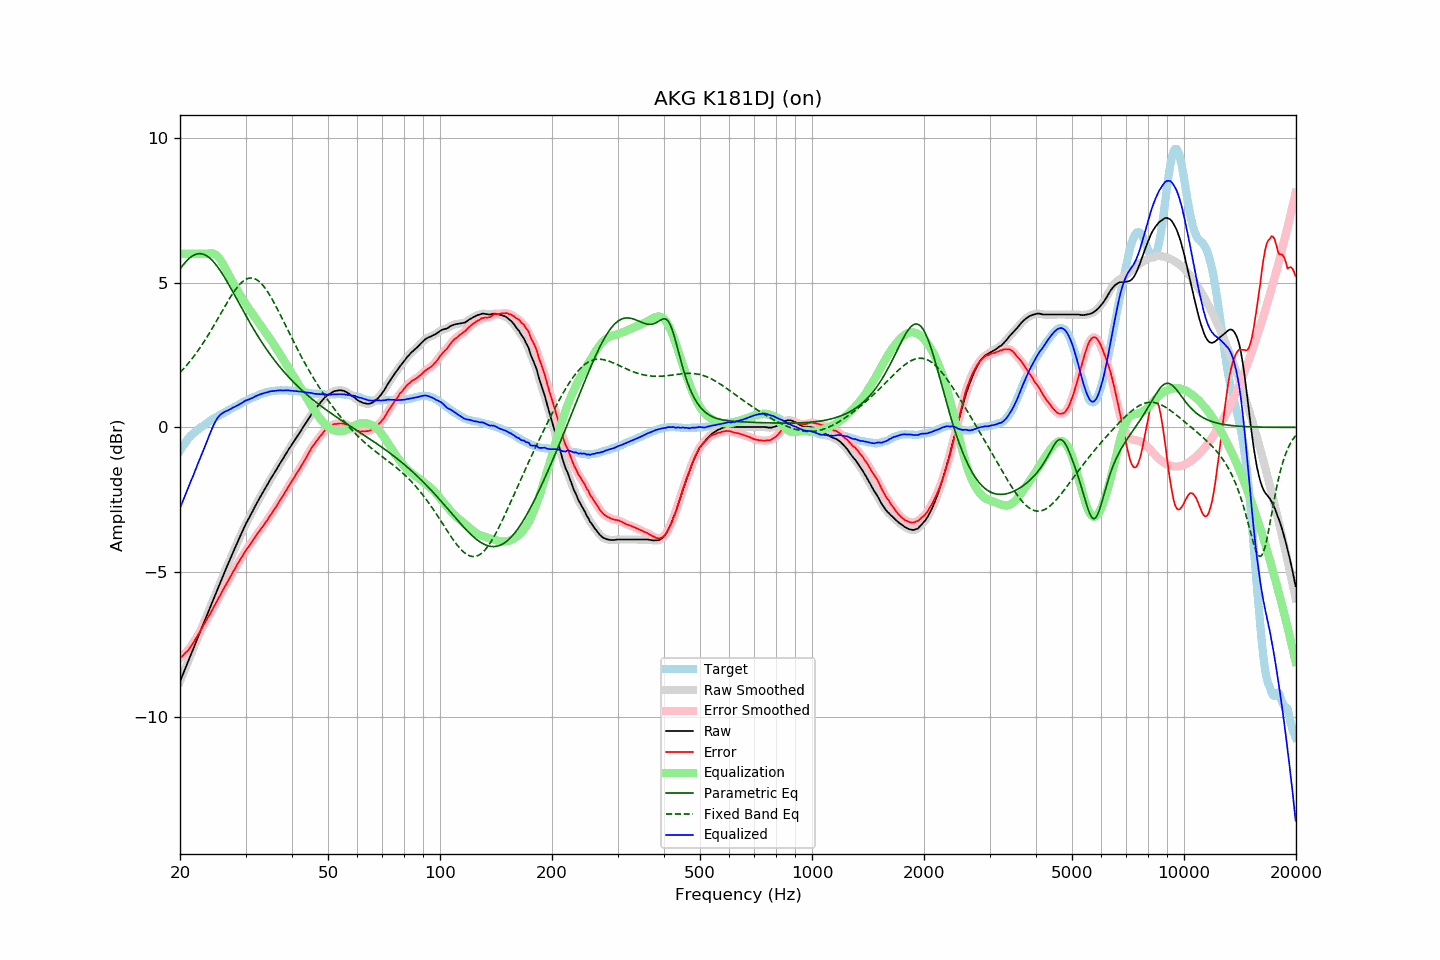

Data behind this chart, as committed beside it:
frequency, raw, error, smoothed, error_smoothed, equalization, parametric_eq, fixed_band_eq, equalized_raw, equalized_smoothed, target
20.00, -8.79, -7.99, -8.79, -7.99, 6.00, 5.47, 1.90, -2.79, -2.79, -0.80
20.20, -8.65, -7.94, -8.65, -7.94, 6.00, 5.55, 1.96, -2.65, -2.65, -0.71
20.40, -8.52, -7.89, -8.52, -7.88, 6.00, 5.62, 2.01, -2.52, -2.52, -0.63
20.61, -8.38, -7.82, -8.38, -7.83, 6.00, 5.69, 2.08, -2.38, -2.38, -0.56
20.81, -8.24, -7.77, -8.24, -7.77, 6.00, 5.75, 2.14, -2.24, -2.24, -0.47
21.02, -8.11, -7.72, -8.10, -7.70, 6.00, 5.81, 2.20, -2.11, -2.10, -0.39
21.23, -7.97, -7.64, -7.97, -7.64, 6.00, 5.86, 2.27, -1.97, -1.97, -0.33
21.44, -7.83, -7.55, -7.83, -7.56, 6.00, 5.90, 2.34, -1.83, -1.83, -0.27
21.66, -7.70, -7.48, -7.69, -7.47, 6.00, 5.94, 2.41, -1.70, -1.69, -0.22
21.87, -7.56, -7.38, -7.56, -7.39, 6.00, 5.96, 2.48, -1.56, -1.56, -0.17
22.09, -7.42, -7.29, -7.42, -7.29, 6.00, 5.99, 2.56, -1.42, -1.42, -0.12
22.31, -7.28, -7.20, -7.28, -7.20, 6.00, 6.00, 2.64, -1.28, -1.28, -0.07
22.54, -7.14, -7.11, -7.14, -7.11, 6.00, 6.01, 2.72, -1.14, -1.14, -0.04
22.76, -7.01, -7.01, -7.00, -7.01, 6.00, 6.00, 2.80, -1.01, -1.00, 0.01
22.99, -6.87, -6.90, -6.87, -6.91, 6.00, 5.99, 2.88, -0.87, -0.87, 0.03
23.22, -6.73, -6.80, -6.73, -6.81, 6.00, 5.98, 2.97, -0.73, -0.73, 0.07
23.45, -6.60, -6.71, -6.59, -6.71, 6.00, 5.95, 3.05, -0.60, -0.59, 0.11
23.69, -6.46, -6.61, -6.46, -6.61, 6.01, 5.92, 3.14, -0.45, -0.45, 0.15
23.92, -6.32, -6.51, -6.32, -6.52, 6.01, 5.88, 3.23, -0.30, -0.31, 0.19
24.16, -6.19, -6.43, -6.18, -6.42, 6.02, 5.83, 3.33, -0.17, -0.16, 0.24
24.40, -6.05, -6.32, -6.05, -6.32, 6.02, 5.78, 3.42, -0.03, -0.03, 0.27
24.65, -5.91, -6.21, -5.91, -6.22, 6.00, 5.72, 3.51, 0.09, 0.09, 0.30
24.89, -5.78, -6.11, -5.77, -6.11, 5.98, 5.65, 3.61, 0.20, 0.20, 0.33
25.14, -5.64, -6.01, -5.64, -6.01, 5.93, 5.58, 3.71, 0.30, 0.29, 0.37
25.39, -5.51, -5.91, -5.50, -5.91, 5.88, 5.50, 3.81, 0.37, 0.37, 0.40
25.65, -5.37, -5.81, -5.37, -5.80, 5.80, 5.42, 3.90, 0.43, 0.43, 0.44
25.91, -5.24, -5.70, -5.24, -5.70, 5.72, 5.34, 4.00, 0.48, 0.48, 0.46
26.16, -5.11, -5.60, -5.10, -5.60, 5.62, 5.25, 4.10, 0.51, 0.51, 0.49
26.43, -4.97, -5.50, -4.97, -5.49, 5.51, 5.16, 4.20, 0.54, 0.54, 0.53
26.69, -4.84, -5.40, -4.84, -5.40, 5.41, 5.06, 4.29, 0.57, 0.57, 0.56
26.96, -4.71, -5.30, -4.71, -5.30, 5.30, 4.97, 4.38, 0.59, 0.59, 0.59
27.23, -4.58, -5.21, -4.58, -5.20, 5.20, 4.87, 4.47, 0.62, 0.62, 0.63
27.50, -4.45, -5.10, -4.45, -5.10, 5.10, 4.77, 4.56, 0.65, 0.65, 0.66
27.77, -4.32, -4.99, -4.32, -5.00, 5.00, 4.67, 4.65, 0.68, 0.68, 0.68
28.05, -4.20, -4.91, -4.19, -4.90, 4.90, 4.57, 4.73, 0.71, 0.71, 0.71
28.33, -4.07, -4.80, -4.07, -4.81, 4.81, 4.47, 4.80, 0.74, 0.74, 0.73
28.62, -3.95, -4.71, -3.95, -4.71, 4.71, 4.36, 4.87, 0.76, 0.77, 0.76
28.90, -3.82, -4.62, -3.82, -4.62, 4.62, 4.26, 4.94, 0.80, 0.79, 0.80
29.19, -3.70, -4.52, -3.70, -4.53, 4.52, 4.16, 4.99, 0.83, 0.83, 0.82
29.48, -3.58, -4.45, -3.57, -4.43, 4.43, 4.06, 5.04, 0.86, 0.86, 0.87
29.78, -3.45, -4.34, -3.45, -4.34, 4.35, 3.96, 5.08, 0.90, 0.90, 0.89
30.08, -3.33, -4.25, -3.34, -4.26, 4.26, 3.86, 5.12, 0.93, 0.93, 0.92
30.38, -3.23, -4.18, -3.23, -4.17, 4.18, 3.76, 5.14, 0.95, 0.95, 0.95
30.68, -3.13, -4.10, -3.13, -4.10, 4.09, 3.66, 5.16, 0.97, 0.97, 0.98
30.99, -3.02, -4.01, -3.02, -4.02, 4.01, 3.57, 5.16, 0.99, 0.99, 0.99
31.30, -2.92, -3.94, -2.92, -3.94, 3.93, 3.47, 5.16, 1.01, 1.02, 1.02
31.61, -2.81, -3.86, -2.81, -3.86, 3.85, 3.38, 5.15, 1.05, 1.05, 1.05
31.93, -2.70, -3.77, -2.70, -3.77, 3.78, 3.29, 5.13, 1.08, 1.07, 1.07
32.24, -2.60, -3.69, -2.60, -3.69, 3.70, 3.19, 5.10, 1.10, 1.10, 1.09
32.57, -2.50, -3.62, -2.50, -3.61, 3.62, 3.11, 5.05, 1.12, 1.12, 1.12
32.89, -2.40, -3.54, -2.40, -3.54, 3.54, 3.02, 5.01, 1.14, 1.14, 1.15
33.22, -2.30, -3.46, -2.30, -3.46, 3.46, 2.93, 4.95, 1.16, 1.16, 1.16
33.55, -2.21, -3.39, -2.21, -3.39, 3.38, 2.85, 4.88, 1.18, 1.18, 1.18
33.89, -2.11, -3.30, -2.11, -3.31, 3.31, 2.77, 4.81, 1.20, 1.19, 1.19
34.23, -2.02, -3.24, -2.02, -3.23, 3.23, 2.68, 4.73, 1.21, 1.21, 1.22
34.57, -1.92, -3.15, -1.92, -3.15, 3.15, 2.61, 4.65, 1.23, 1.23, 1.23
34.92, -1.82, -3.06, -1.82, -3.06, 3.06, 2.53, 4.56, 1.24, 1.24, 1.24
35.27, -1.73, -2.98, -1.73, -2.98, 2.98, 2.45, 4.46, 1.25, 1.25, 1.25
35.62, -1.64, -2.89, -1.64, -2.89, 2.90, 2.38, 4.36, 1.26, 1.26, 1.25
35.97, -1.55, -2.81, -1.55, -2.81, 2.81, 2.30, 4.26, 1.26, 1.26, 1.26
... 635 more rows
